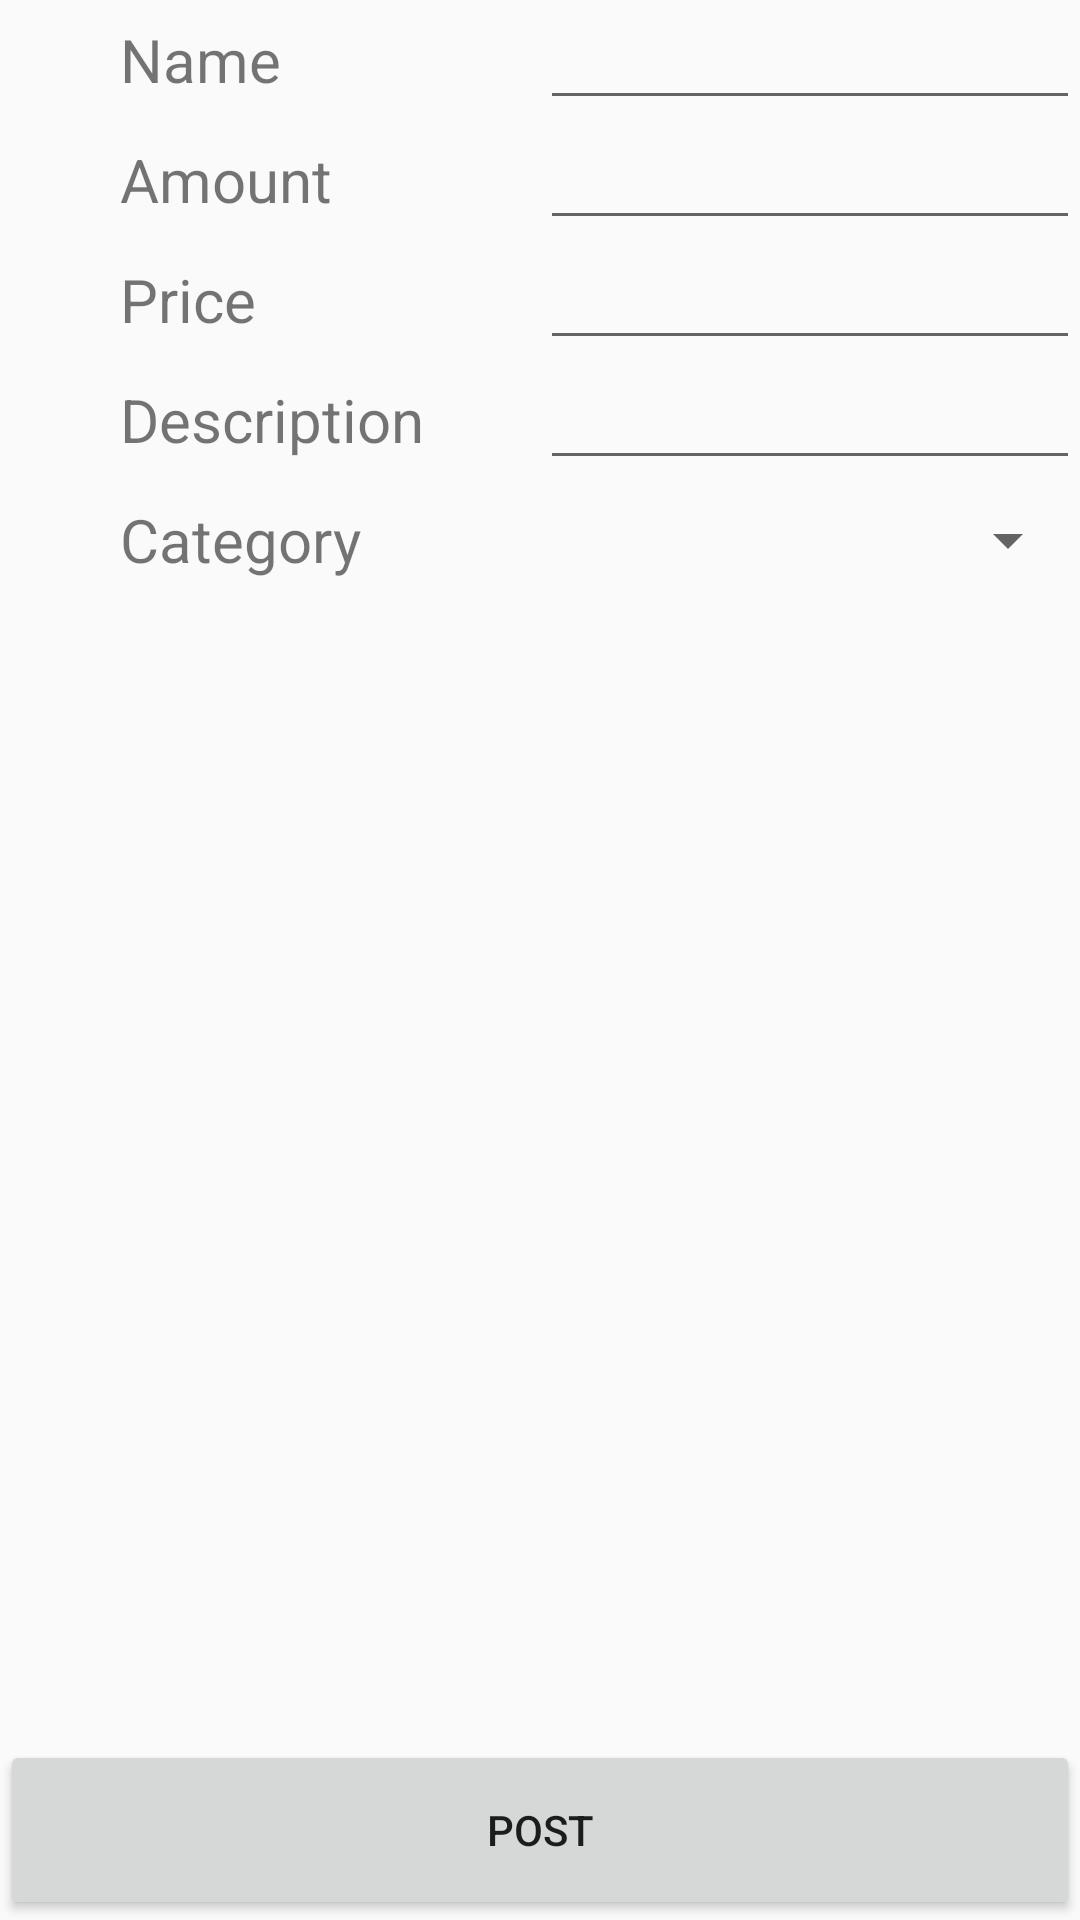

This screen was rendered from an Android layout file. Write that file and the resources it references.
<!-- AndroidManifest.xml: activity theme AppTheme.NoActionBar -->
<!-- res/layout/activity_advertise.xml -->
<?xml version="1.0" encoding="utf-8"?>
<RelativeLayout
    xmlns:android="http://schemas.android.com/apk/res/android"
    xmlns:app="http://schemas.android.com/apk/res-auto"
    xmlns:tools="http://schemas.android.com/tools"
    android:layout_width="match_parent"
    android:layout_height="match_parent"
    tools:context=".AdvertiseActivity">

    <TextView
        android:id="@+id/txtname"
        android:text="Name"
        android:layout_width="160dp"
        android:layout_height="40dp"
        android:textSize="20sp"
        android:gravity="center_vertical"
        android:paddingLeft="40dp"
        android:layout_alignParentTop="true"
        android:layout_alignParentStart="true"
        />
    <TextView
        android:id="@+id/txtamount"
        android:text="Amount"
        android:layout_width="160dp"
        android:layout_height="40dp"
        android:textSize="20sp"
        android:gravity="center_vertical"
        android:paddingLeft="40dp"
        android:layout_below="@id/txtname"
        android:layout_alignParentStart="true"
        />
    <TextView
        android:id="@+id/txtprice"
        android:text="Price"
        android:layout_width="160dp"
        android:layout_height="40dp"
        android:textSize="20sp"
        android:gravity="center_vertical"
        android:paddingLeft="40dp"
        android:layout_below="@id/txtamount"
        android:layout_alignParentStart="true"
        />
    <TextView
        android:id="@+id/txtdesc"
        android:text="Description"
        android:layout_width="160dp"
        android:layout_height="40dp"
        android:textSize="20sp"
        android:gravity="center_vertical"
        android:paddingLeft="40dp"
        android:layout_below="@id/txtprice"
        android:layout_alignParentStart="true"
        />
    <TextView
        android:id="@+id/txtcat"
        android:text="Category"
        android:layout_width="160dp"
        android:layout_height="40dp"
        android:textSize="20sp"
        android:gravity="center_vertical"
        android:paddingLeft="40dp"
        android:layout_below="@id/txtdesc"
        android:layout_alignParentStart="true"
        />

    <EditText
        android:id="@+id/edtname"
        android:layout_width="160dp"
        android:layout_height="40dp"
        android:layout_alignParentTop="true"
        android:layout_alignParentEnd="true"
        android:layout_toEndOf="@id/txtname"
        android:layout_marginStart="20sp"
        android:textSize="20sp"
        />
    <EditText
        android:id="@+id/edtamount"
        android:layout_width="160dp"
        android:layout_height="40dp"
        android:layout_alignParentEnd="true"
        android:layout_below="@id/edtname"
        android:layout_toEndOf="@id/txtamount"
        android:layout_marginStart="20sp"
        android:textSize="20sp"
        android:inputType="number"
        />
    <EditText
        android:id="@+id/edtprice"
        android:layout_width="160dp"
        android:layout_height="40dp"
        android:layout_alignParentEnd="true"
        android:layout_below="@id/edtamount"
        android:layout_toEndOf="@id/txtprice"
        android:layout_marginStart="20sp"
        android:textSize="20sp"
        android:inputType="number"
        />
    <EditText
        android:id="@+id/edtdescription"
        android:layout_width="160dp"
        android:layout_height="40dp"
        android:layout_alignParentEnd="true"
        android:layout_below="@id/edtprice"
        android:layout_toEndOf="@id/txtdesc"
        android:layout_marginStart="20sp"
        android:textSize="20sp"
        />
    <Spinner
        android:id="@+id/spcat"
        android:layout_width="160dp"
        android:layout_height="40dp"
        android:layout_alignParentEnd="true"
        android:layout_below="@id/edtdescription"
        android:layout_toEndOf="@id/txtcat"
        android:layout_marginStart="20sp"
        />

    <Button
        android:id="@+id/advertisesave"
        android:layout_width="match_parent"
        android:layout_height="60dp"
        android:layout_alignParentBottom="true"
        android:text="Post" />

    <TextView
        android:id="@+id/textView"
        android:layout_width="wrap_content"
        android:layout_height="wrap_content"
        android:layout_below="@id/spcat"
        android:visibility="invisible"/>

</RelativeLayout>
<!-- resources referenced by this layout -->
<resources>
  <style name="AppTheme.NoActionBar">
          <item name="windowActionBar">false</item>
          <item name="windowNoTitle">true</item>
      </style>
</resources>
